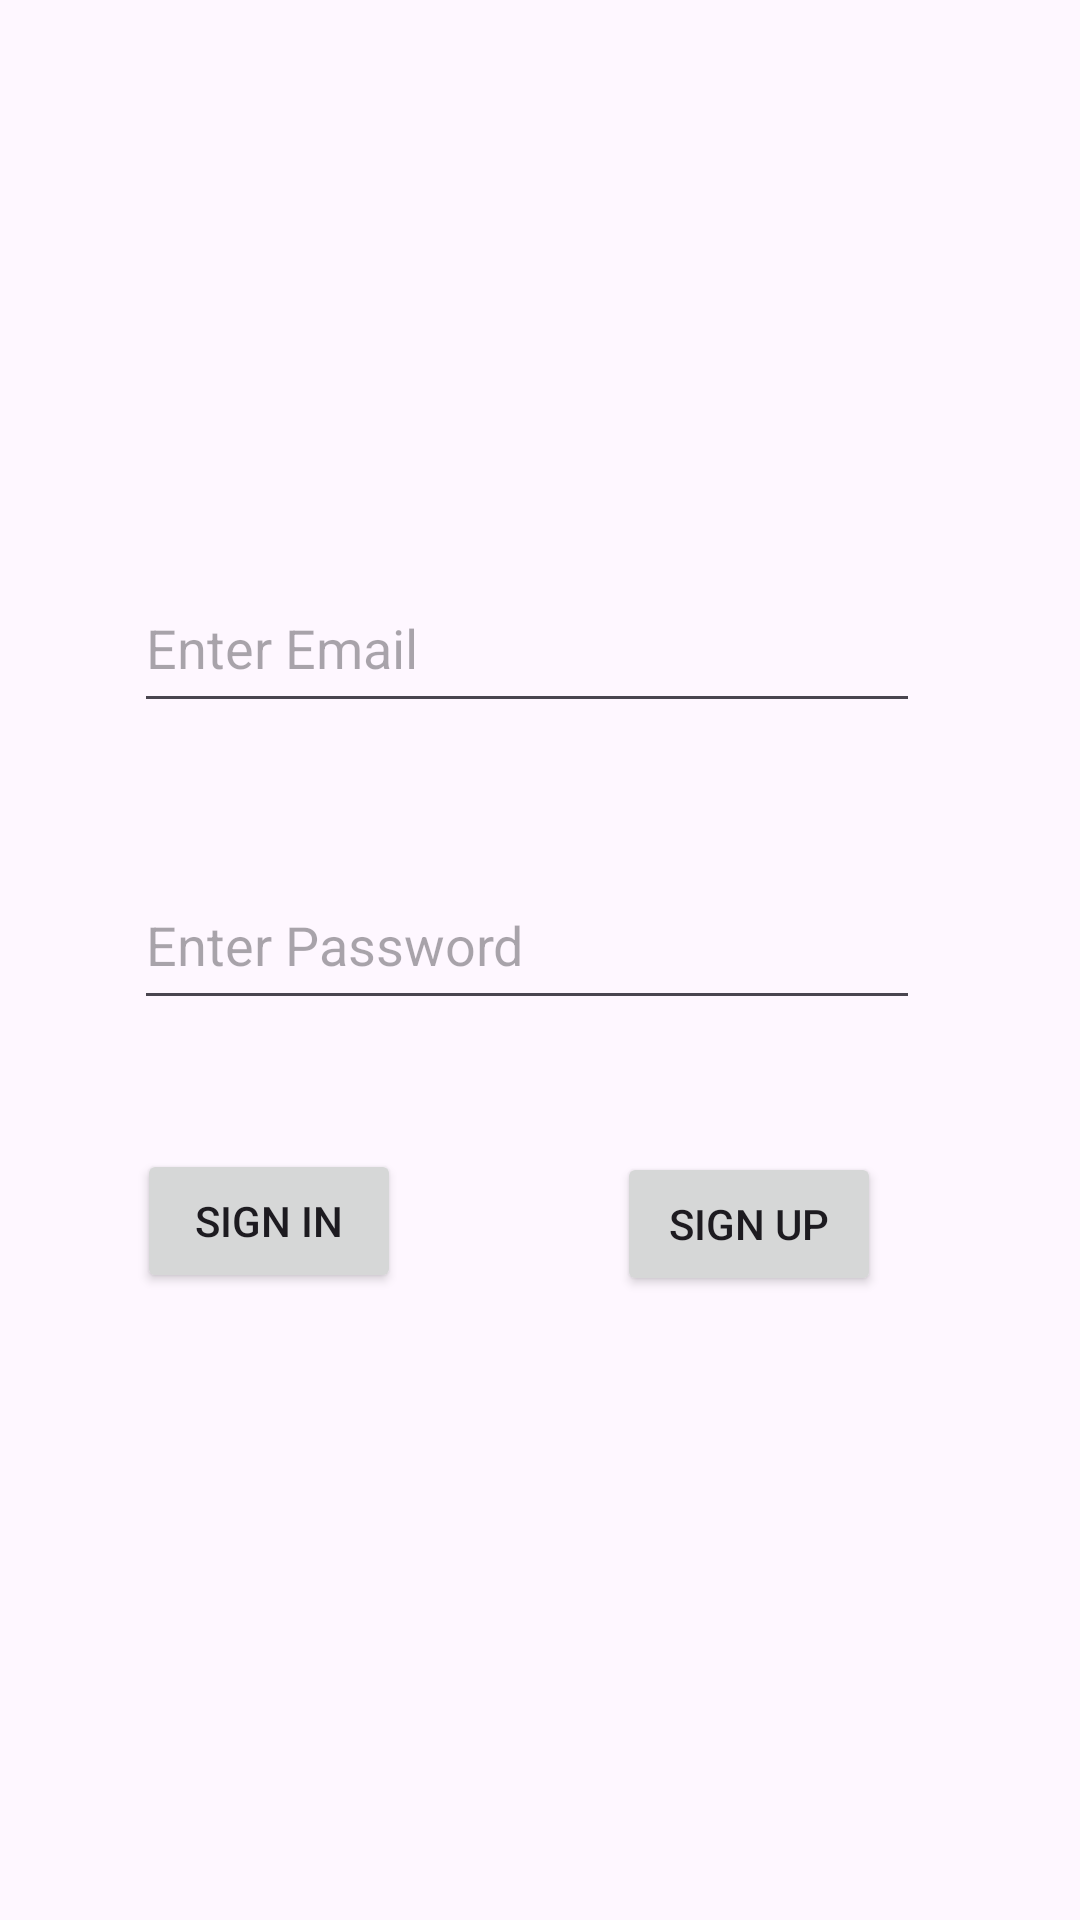

Reconstruct the res/layout file that produces this screen, plus the resources it refers to.
<!-- AndroidManifest.xml: application theme Theme.Kotlininstegram -->
<!-- res/layout/activity_main.xml -->
<?xml version="1.0" encoding="utf-8"?>
<androidx.constraintlayout.widget.ConstraintLayout xmlns:android="http://schemas.android.com/apk/res/android"
    xmlns:app="http://schemas.android.com/apk/res-auto"
    xmlns:tools="http://schemas.android.com/tools"
    android:id="@+id/main"
    android:layout_width="match_parent"
    android:layout_height="match_parent"
    tools:context=".view.MainActivity">

    <EditText
        android:id="@+id/passwordeditText"
        android:layout_width="262dp"
        android:layout_height="53dp"
        android:layout_marginStart="70dp"
        android:layout_marginEnd="79dp"
        android:layout_marginBottom="43dp"
        android:ems="10"
        android:hint="Enter Password"
        android:inputType="text"
        app:layout_constraintBottom_toTopOf="@+id/sıgnUpbutton"
        app:layout_constraintEnd_toEndOf="parent"
        app:layout_constraintStart_toStartOf="parent" />

    <Button
        android:id="@+id/sıgnUpbutton"
        android:layout_width="wrap_content"
        android:layout_height="wrap_content"
        android:layout_marginStart="69dp"
        android:layout_marginEnd="52dp"
        android:layout_marginBottom="209dp"
        android:onClick="signInClicked"
        android:text="SIGN IN"
        app:layout_constraintBottom_toBottomOf="parent"
        app:layout_constraintEnd_toStartOf="@+id/sıgnInbutton"
        app:layout_constraintStart_toStartOf="parent" />

    <EditText
        android:id="@+id/EmaileditText"
        android:layout_width="262dp"
        android:layout_height="53dp"
        android:layout_marginStart="70dp"
        android:layout_marginEnd="79dp"
        android:layout_marginBottom="46dp"
        android:ems="10"
        android:hint="Enter Email"
        android:inputType="text"
        app:layout_constraintBottom_toTopOf="@+id/passwordeditText"
        app:layout_constraintEnd_toEndOf="parent"
        app:layout_constraintStart_toStartOf="parent" />

    <Button
        android:id="@+id/sıgnInbutton"
        android:layout_width="wrap_content"
        android:layout_height="wrap_content"
        android:layout_marginStart="20dp"
        android:layout_marginEnd="90dp"
        android:layout_marginBottom="208dp"
        android:onClick="signUpClicked"
        android:text="SIGN UP"
        app:layout_constraintBottom_toBottomOf="parent"
        app:layout_constraintEnd_toEndOf="parent"
        app:layout_constraintStart_toEndOf="@+id/sıgnUpbutton" />

</androidx.constraintlayout.widget.ConstraintLayout>
<!-- resources referenced by this layout -->
<resources>
  <style name="Theme.Kotlininstegram" parent="Base.Theme.Kotlininstegram" />
  <style name="Base.Theme.Kotlininstegram" parent="Theme.Material3.DayNight">
          
          
      </style>
</resources>
